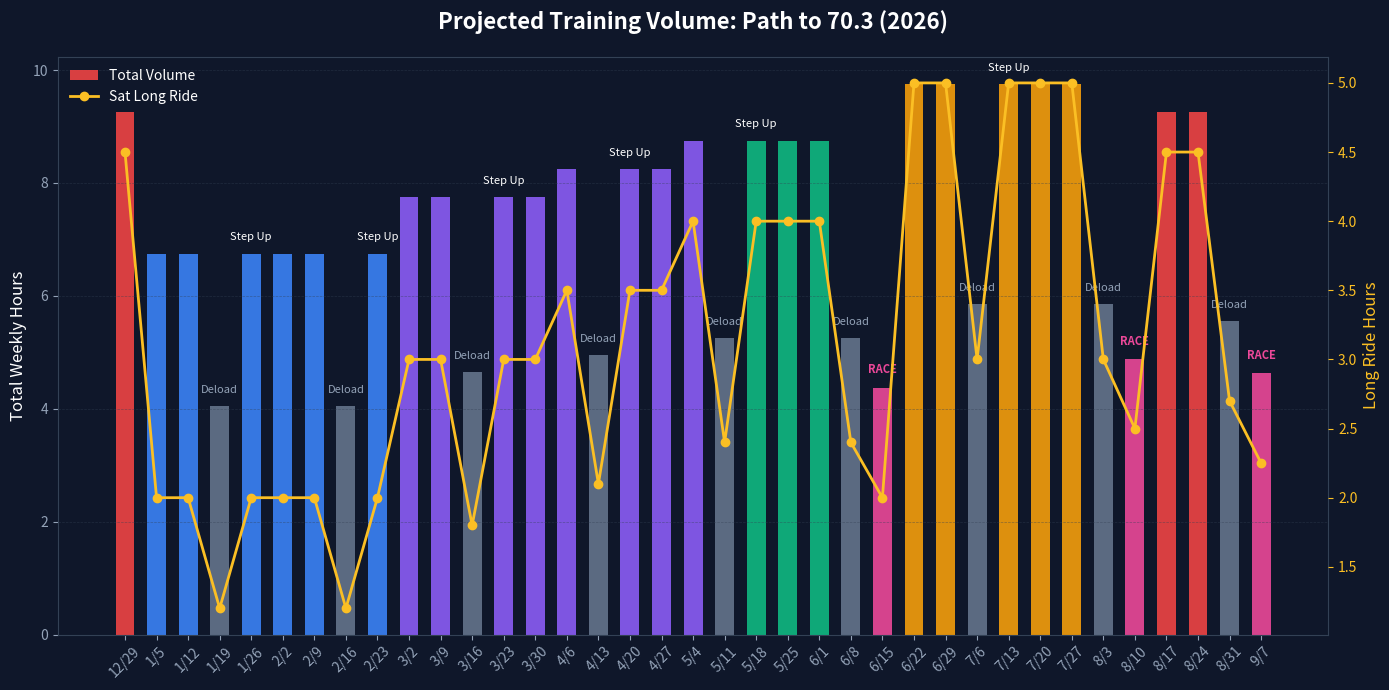

The script that saved this image:
import matplotlib.pyplot as plt
import pandas as pd
import numpy as np
from datetime import datetime, timedelta
import matplotlib.dates as mdates

# --- CONFIGURATION (Based on Endurance Plan Rules) ---
START_DATE = datetime(2025, 12, 29) # Start of the year's training logic
END_DATE = datetime(2026, 9, 13)    # Through the 70.3 Race
RACE_DATES = {
    datetime(2026, 6, 20): "Jordanelle",
    datetime(2026, 8, 15): "Century",
    datetime(2026, 9, 11): "70.3"
}

# Standard Weekday Volume (Mon-Fri) based on "Microcycle Templates"
# Mon(1h) + Tue(45m) + Wed(45m) + Thu(90m) + Fri(60m) = ~4.5 to 5 hours base
WEEKDAY_BASE_HOURS = 4.75 

def get_phase_info(date):
    """Returns Phase Name, Sat Duration, and Color based on date."""
    d = date.month * 100 + date.day
    
    # Phase 1: Base/Prep (Now - Feb 28)
    if d <= 228:
        # Winter Strategy: Sat capped at 2.0h
        return "Phase 1: Base", 2.0, "#3b82f6" # Blue
    
    # Phase 2: Tri-Build (Mar 1 - May 15)
    elif d <= 515:
        # Step Ladder: Increases 30m every month
        if date.month == 3: return "Phase 2: Build", 3.0, "#8b5cf6" # Purple
        if date.month == 4: return "Phase 2: Build", 3.5, "#8b5cf6"
        return "Phase 2: Build", 4.0, "#8b5cf6"

    # Phase 3: Peak/Taper (May 16 - June 20)
    elif d <= 620:
        return "Phase 3: Peak", 4.0, "#10b981" # Emerald

    # Phase 4: Century Pivot (June 21 - Aug 16)
    elif d <= 816:
        # Big volume jump for Century
        return "Phase 4: Century", 5.0, "#f59e0b" # Amber

    # Phase 5: 70.3 Final (Aug 17 - Sept 11)
    else:
        return "Phase 5: 70.3", 4.5, "#ef4444" # Red

# --- SIMULATION LOOP ---
weeks = []
current_date = START_DATE
week_num = 1

while current_date <= END_DATE:
    phase_name, sat_hours, color = get_phase_info(current_date)
    
    # Identify Race Week (Check if any race falls in this Mon-Sun window)
    week_end = current_date + timedelta(days=6)
    is_race_week = any(current_date <= r <= week_end for r in RACE_DATES)
    
    # Logic: 3 Weeks Load, 1 Week Deload
    # We reset the counter slightly for phases, but generally Week 4, 8, 12... are deloads
    is_deload = (week_num % 4 == 0)
    
    total_vol = WEEKDAY_BASE_HOURS + sat_hours
    note = ""

    if is_race_week:
        # Taper Protocol: 50% Volume
        total_vol *= 0.5
        sat_hours *= 0.5
        note = "RACE"
        bar_color = "#ec4899" # Pink for Race
    elif is_deload:
        # Deload Protocol: 60% Volume
        total_vol *= 0.6
        sat_hours *= 0.6
        note = "Deload"
        bar_color = "#64748b" # Slate for Deload
    else:
        # Normal Load
        bar_color = color
        if week_num % 4 == 1 and week_num > 1:
            note = "Step Up"

    weeks.append({
        "date": current_date,
        "week_label": f"{current_date.month}/{current_date.day}",
        "total": total_vol,
        "sat": sat_hours,
        "color": bar_color,
        "note": note,
        "phase": phase_name
    })
    
    current_date += timedelta(days=7)
    week_num += 1

# --- PLOTTING ---
df = pd.DataFrame(weeks)
fig, ax1 = plt.subplots(figsize=(14, 7), facecolor='#0f172a') # Dark background
ax1.set_facecolor('#0f172a')

# Bar Chart (Total Volume)
bars = ax1.bar(df['week_label'], df['total'], color=df['color'], alpha=0.9, width=0.6, label='Total Volume')

# Line Chart (Sat Ride)
ax2 = ax1.twinx()
ax2.plot(df['week_label'], df['sat'], color='#fbbf24', marker='o', linewidth=2, markersize=6, label='Sat Long Ride')

# Formatting
ax1.set_ylabel('Total Weekly Hours', color='white', fontsize=12)
ax2.set_ylabel('Long Ride Hours', color='#fbbf24', fontsize=12)
ax1.set_title('Projected Training Volume: Path to 70.3 (2026)', color='white', fontsize=16, fontweight='bold', pad=20)

# Axis Colors
ax1.tick_params(axis='x', colors='#94a3b8', rotation=45)
ax1.tick_params(axis='y', colors='#94a3b8')
ax2.tick_params(axis='y', colors='#fbbf24')
for spine in ax1.spines.values(): spine.set_edgecolor('#334155')
for spine in ax2.spines.values(): spine.set_visible(False)

# Grid
ax1.grid(color='#334155', linestyle='--', linewidth=0.5, axis='y', alpha=0.5)

# Annotations (Deloads / Races)
for i, row in df.iterrows():
    if row['note']:
        height = row['total'] + 0.2
        color = 'white' if row['note'] == 'Step Up' else '#ec4899' if row['note'] == 'RACE' else '#94a3b8'
        weight = 'bold' if row['note'] == 'RACE' else 'normal'
        ax1.text(i, height, row['note'], ha='center', va='bottom', color=color, fontsize=8, fontweight=weight)

# Legend
lines, labels = ax1.get_legend_handles_labels()
lines2, labels2 = ax2.get_legend_handles_labels()
ax1.legend(lines + lines2, labels + labels2, loc='upper left', frameon=False, labelcolor='white')

# Phase Background Shading (Optional visual separation)
# We can calculate indices where phases change if needed, but color coding bars handles this well.

plt.tight_layout()
plt.savefig('projected_volume_2026.png', dpi=300, bbox_inches='tight')
print("✅ Chart generated: projected_volume_2026.png")
plt.show()
